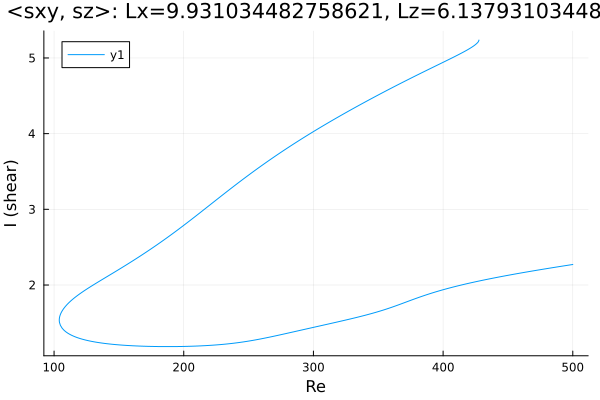

Values plotted in this chart, from the file beside it:
Re, shear
427.6, 5.236
427.6, 5.236
427.6, 5.236
427.6, 5.236
427.6, 5.236
427.6, 5.236
427.6, 5.236
427.6, 5.236
427.6, 5.235
427.6, 5.233
427.6, 5.231
427.1, 5.213
426.5, 5.201
425.1, 5.178
423.7, 5.16
422.3, 5.144
420.9, 5.128
419.4, 5.114
418, 5.1
416.6, 5.087
415.2, 5.074
413.8, 5.061
412.4, 5.048
411, 5.036
409.5, 5.023
408.1, 5.011
406.7, 4.999
405.3, 4.987
403.9, 4.975
402.5, 4.963
401.1, 4.951
399.6, 4.939
398.2, 4.928
396.8, 4.916
395.4, 4.904
394, 4.892
392.6, 4.88
391.2, 4.868
389.7, 4.857
388.3, 4.845
386.9, 4.833
385.5, 4.821
384.1, 4.809
382.7, 4.797
381.3, 4.785
379.8, 4.773
378.4, 4.761
377, 4.749
375.6, 4.737
374.2, 4.725
372.8, 4.712
371.4, 4.7
369.9, 4.688
368.5, 4.676
367.1, 4.663
365.7, 4.651
364.3, 4.638
362.9, 4.626
361.5, 4.614
360, 4.601
... 523 more rows
